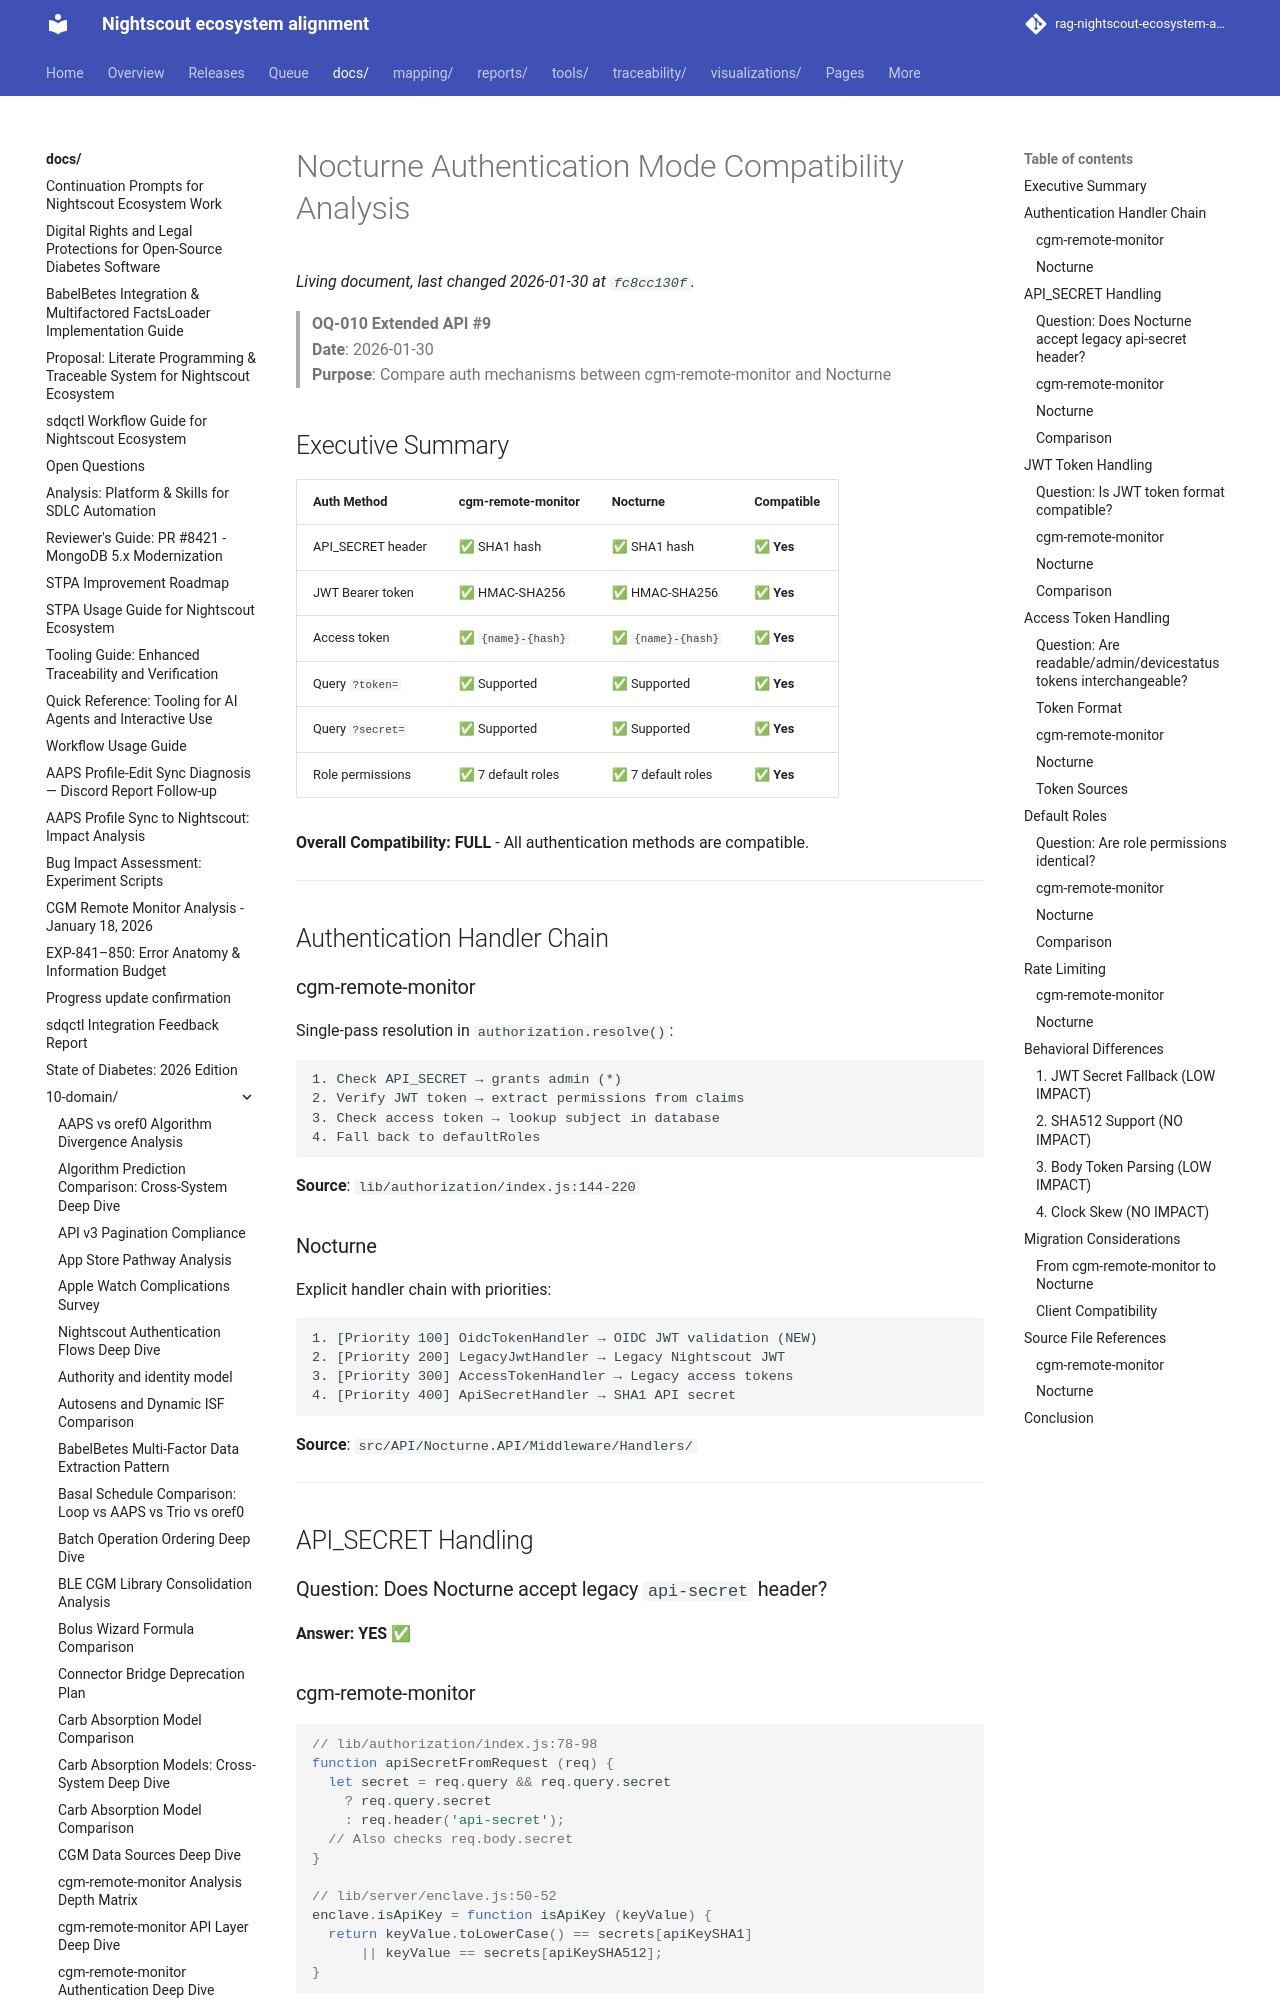

repository: bewest/rag-nightscout-ecosystem-alignment · page: docs/10-domain/nocturne-auth-compatibility.html · generator: mkdocs

# Nocturne Authentication Mode Compatibility Analysis

> **OQ-010 Extended API #9**  
> **Date**: 2026-01-30  
> **Purpose**: Compare auth mechanisms between cgm-remote-monitor and Nocturne

## Executive Summary

| Auth Method | cgm-remote-monitor | Nocturne | Compatible |
|-------------|-------------------|----------|------------|
| API_SECRET header | ✅ SHA1 hash | ✅ SHA1 hash | ✅ **Yes** |
| JWT Bearer token | ✅ HMAC-SHA256 | ✅ HMAC-SHA256 | ✅ **Yes** |
| Access token | ✅ `{name}-{hash}` | ✅ `{name}-{hash}` | ✅ **Yes** |
| Query `?token=` | ✅ Supported | ✅ Supported | ✅ **Yes** |
| Query `?secret=` | ✅ Supported | ✅ Supported | ✅ **Yes** |
| Role permissions | ✅ 7 default roles | ✅ 7 default roles | ✅ **Yes** |

**Overall Compatibility: FULL** - All authentication methods are compatible.

---

## Authentication Handler Chain

### cgm-remote-monitor

Single-pass resolution in `authorization.resolve()`:

```
1. Check API_SECRET → grants admin (*)
2. Verify JWT token → extract permissions from claims
3. Check access token → lookup subject in database
4. Fall back to defaultRoles
```

**Source**: `lib/authorization/index.js:144-220`

### Nocturne

Explicit handler chain with priorities:

```
1. [Priority 100] OidcTokenHandler → OIDC JWT validation (NEW)
2. [Priority 200] LegacyJwtHandler → Legacy Nightscout JWT
3. [Priority 300] AccessTokenHandler → Legacy access tokens
4. [Priority 400] ApiSecretHandler → SHA1 API secret
```

**Source**: `src/API/Nocturne.API/Middleware/Handlers/`

---

## API_SECRET Handling

### Question: Does Nocturne accept legacy `api-secret` header?

**Answer: YES** ✅

### cgm-remote-monitor

```javascript
// lib/authorization/index.js:78-98
function apiSecretFromRequest (req) {
  let secret = req.query && req.query.secret 
    ? req.query.secret 
    : req.header('api-secret');
  // Also checks req.body.secret
}

// lib/server/enclave.js:50-52
enclave.isApiKey = function isApiKey (keyValue) {
  return keyValue.toLowerCase() == secrets[apiKeySHA1] 
      || keyValue == secrets[apiKeySHA512];
}
```

**Accepts**: SHA1 or SHA512 hash of API_SECRET
